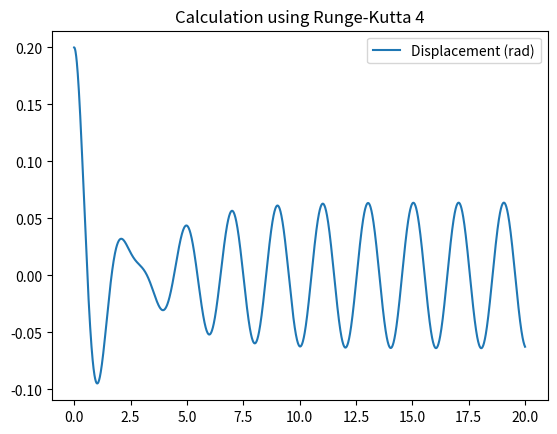
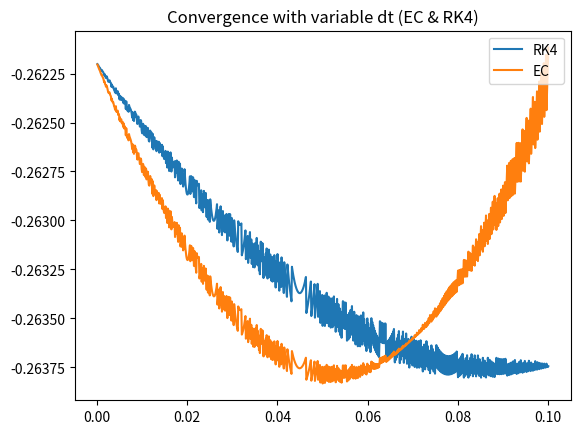
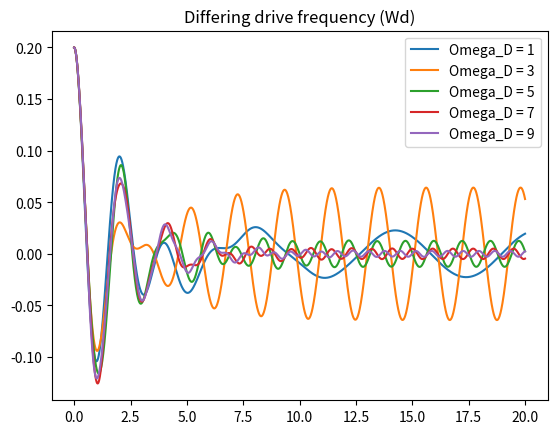
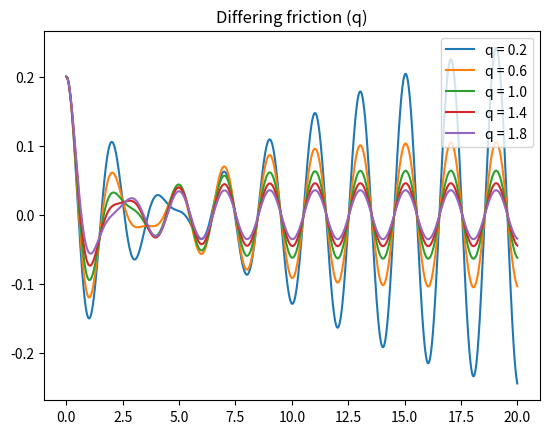
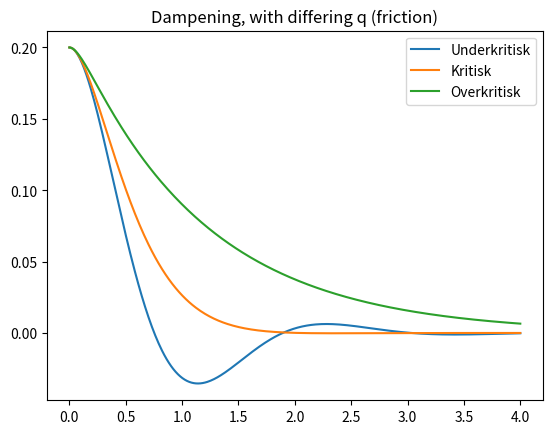

The matplotlib source for these figures, in order:
import numpy as np
import matplotlib.pyplot as plt
from scipy import integrate
import time

startTime = time.time()

# Physical parameters

l = 1.0
g = 9.8
m = 1
theta_0 = 0.2
omega_0 = 0.0
q = 1.0
omega_D = 3.13
F_D = 0.2

# Timing constants

t_f = 20
t_i = 0
dt = 0.01

# FUNCTIONS

d_theta = lambda theta, omega, t : omega

d_omega = lambda theta, omega, t : F_D*np.sin(omega_D*t)-((g/l)*theta)-(q*omega)


def RK4_step(f, k, theta, w, dt, t):
    """
    Calculates one step of the RK4-algorithm.
    
    theta: float
    previous value of theta
           
    w: float
    previous value of w (omega, angular velocity)
    
    dt: float
    timestep
    
    return: two floats 
    """
    k1 = k(theta,w,t)
    f1 = f(theta,w,t)
    k2 = k(theta + (dt/2)*f1,w,t)
    f2 = f(theta,w + (dt/2)*k1,t)
    k3 = k(theta + (dt/2)*f2,w,t)
    f3 = f(theta,w + (dt/2)*k2,t)
    k4 = k(theta + dt*f3,w,t)
    f4 = f(theta,w + dt*k3,t)
    return theta + (dt/6)*(f1 + (2*f2) + (2*f3) + f4), w + (dt/6)*(k1 + (2*k2) + (2*k3) + k4)

def RK4_method(k, f, theta__0, omega__0, dt):
    """
    Computes theta and w (omega).  
    
    Parameters
    -----------
    k: RHS of equation
    f: RHS of equation
    theta0: initial value of theta
    w0: initail value of omega
    dt: timestep
    
    return theta, w, t
    """
    t = np.linspace(t_i,t_f,int(t_f/dt))
    theta = np.zeros(len(t))
    omega = np.zeros(len(t))
    
    
    theta[0],omega[0] = theta__0,omega__0
    
    for i in range(1,len(t)):
        theta[i],omega[i] = RK4_step(k, f, theta[i-1], omega[i-1], dt, t[i])
    
    return theta, omega, t


theta_RK4,omega_RK4,t_RK4 = RK4_method(d_theta, d_omega, theta_0, omega_0, dt)

plt.figure("RK4")
plt.title("Calculation using Runge-Kutta 4")
plt.plot(t_RK4,theta_RK4,label="Displacement (rad)")
plt.legend(loc="upper right")
#plt.show()


"""
Start of assignment 2
Test of convergence in dt for RK4 method
And same for Euler-Cromer method
"""

# Implementation of Euler-Cromer-method

def euler_cromer_method(theta_0, omega_0, dt):
    """
    Calculates angular displacement and angular velocity 
    using the Euler-Cromer method 
    """
    N = int(t_f/dt)
    theta = np.zeros(N)
    omega = np.zeros(N)
    t = np.linspace(0, t_f, N)
    theta[0] = theta_0
    omega[0] = omega_0
    for i in range(1,N):
        omega[i] = omega[i-1] + (F_D*np.sin(omega_D*t[i])-((g/l)*theta[i-1])-(q*omega[i-1]))*dt
        theta[i] = theta[i-1] + omega[i]*dt
    return theta, omega, t


theta_ec,omega_ec,t_ec = euler_cromer_method(theta_0,omega_0,dt)


"""
Code for plotting EC and diff(RK4,EC)
Not used in current implementation


plt.figure("EC")
plt.title("Calculation using Euler-Cromer")
plt.plot(t_ec,theta_ec,label="Displacement (rad)")
plt.legend(loc="upper right")
plt.show()

plt.figure("Diff EC-RK4")
plt.title("Difference in calculation (EC-RK4)")
plt.plot(t_RK4,theta_ec-theta_RK4,label="Displacement (rad)")
plt.legend(loc="upper right")
plt.show()
"""


dt_i = 0.0001
dt_f = 0.1
d_dt = dt_i

dt_arr = np.linspace(dt_i,dt_f,int(dt_f/d_dt))
conv_RK4 = np.zeros(int(dt_f/d_dt))
conv_EC = np.zeros(int(dt_f/d_dt))

# Energy functions

E_tot = lambda theta,omega : (1/2)*m*l**2*omega**2 + (1/2)*m*g*l*theta**2


for i in range(int(dt_f/d_dt)):
    theta_RK4, omega_RK4,t_RK4 = RK4_method(d_theta, d_omega, theta_0, omega_0, dt_arr[i])
    theta_EC, omega_EC,t_EC = euler_cromer_method(theta_0, omega_0, dt_arr[i])

    #conv_RK4[i] = E_tot(theta_RK4[-1],omega_RK4[-1]) - E_tot(theta_RK4[0],omega_RK4[0])
    #conv_EC[i] = E_tot(theta_EC[-1],omega_EC[-1]) - E_tot(theta_EC[0],omega_EC[0])

    conv_RK4[i] = theta_RK4[-1] - theta_RK4[0]
    conv_EC[i] = theta_EC[-1] - theta_EC[0]

plt.figure("Convergence")
plt.title("Convergence with variable dt (EC & RK4)")
plt.plot(dt_arr,conv_RK4,label="RK4")
plt.plot(dt_arr,conv_EC,label="EC")
plt.legend(loc="upper right")
#lt.show()

"""
Start of assignment 3
Test for proportionality between drive frequency and resonantfrequency
omega_D
"""

omega_D_arr = [1,3,5,7,9]


plt.figure("Omega_D")
plt.title("Differing drive frequency (Wd)")
for i in range(len(omega_D_arr)):
    omega_D = omega_D_arr[i]
    theta_RK4,omega_RK4,t_RK4 = RK4_method(d_theta, d_omega, theta_0, omega_0, dt)
    plt.plot(t_RK4,theta_RK4,label="Omega_D = " + str(omega_D_arr[i]))
plt.legend(loc="upper right")
#plt.show()

omega_D = 3.13


"""
Start of assignment 4
Test for proportionality between frictionparameter and resonantfrequency
q
"""

q_arr = [0.2,0.6,1.0,1.4,1.8]


plt.figure("Friction")
plt.title("Differing friction (q)")
for i in range(len(q_arr)):
    q = q_arr[i]
    theta_RK4,omega_RK4,t_RK4 = RK4_method(d_theta, d_omega, theta_0, omega_0, dt)
    plt.plot(t_RK4,theta_RK4,label="q = " + str(q_arr[i]))
plt.legend(loc="upper right")
#plt.show()

q = 1.0


"""
Start of assignment 5
Dampening, with no drive frequency
Overcritical, critical and undercritical
"""

F_D = 0.0
t_f = 4

q_arr = [3,5.6,12]
q_arr_desc = ["Underkritisk","Kritisk","Overkritisk"]

plt.figure("Criticality")
plt.title("Dampening, with differing q (friction)")
for i in range(len(q_arr)):
    q = q_arr[i]
    theta_RK4,omega_RK4,t_RK4 = RK4_method(d_theta, d_omega, theta_0, omega_0, dt)
    plt.plot(t_RK4,theta_RK4,label=q_arr_desc[i])
plt.legend(loc="upper right")

endTime = time.time()
print("Runtime: " + str(endTime-startTime)[:5])
plt.show()

q = 1.0